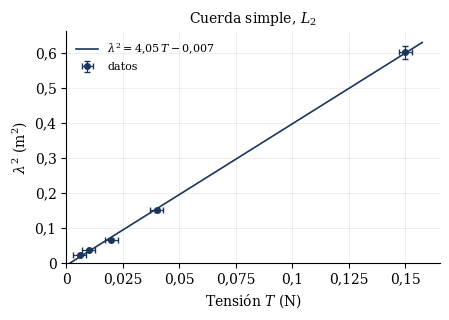
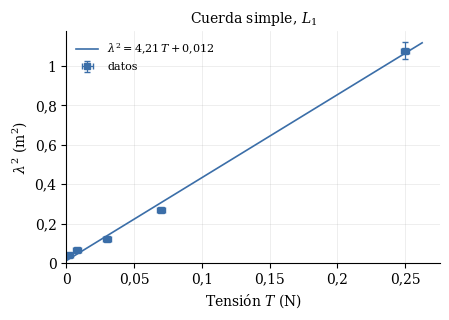
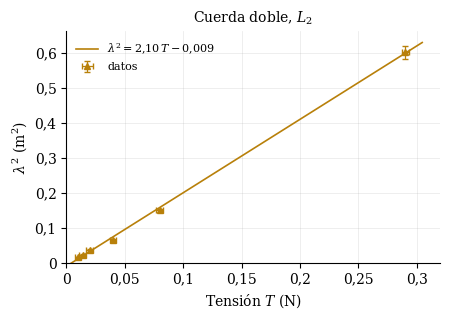
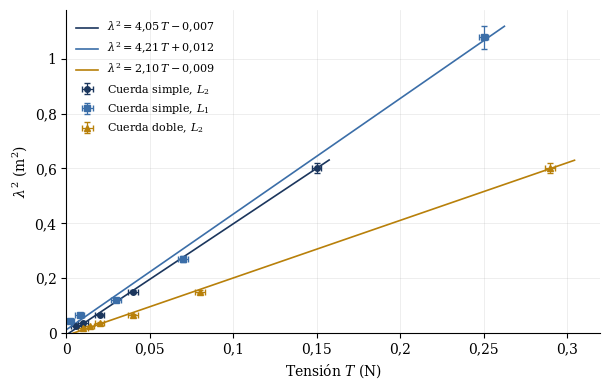

Source code (Python) for these figures, in order:
"""Ajustes lineales de lambda^2 frente a T (Práctica 2, ondas estacionarias).

Modelo: lambda^2 = T / (mu f^2)  ->  recta y = a x + b con y = lambda^2, x = T.
Mínimos cuadrados ordinarios (sin ponderar), como en las Notes on Uncertainty.
"""
import numpy as np
import matplotlib
matplotlib.use("Agg")
import matplotlib.pyplot as plt
from matplotlib.ticker import FuncFormatter
from scipy import stats

F = 43.0                      # Hz, frecuencia leída en el estroboscopio
U_F = 1.0 / np.sqrt(12)       # resolución de 1 Hz
U_T = 0.01 / np.sqrt(12)      # resolución supuesta del dinamómetro: 0,01 N
# u(L): semidiferencia de las dos lecturas de cada distancia (38,8/37,6 cm y
# 51,9/49,8 cm); el valor central es la primera lectura
U_L2 = (0.388 - 0.376) / 2
U_L1 = (0.519 - 0.498) / 2

casos = {
    "Cuerda simple, $L_2$": dict(L=0.388, uL=U_L2, T=[0.15, 0.04, 0.02, 0.01, 0.006]),
    "Cuerda simple, $L_1$": dict(L=0.519, uL=U_L1, T=[0.25, 0.07, 0.03, 0.008, 0.002]),
    "Cuerda doble, $L_2$":  dict(L=0.388, uL=U_L2, T=[0.29, 0.08, 0.04, 0.02, 0.014, 0.01]),
}

# Densidad medida con la báscula: m = 0,06 g en l = 49 cm
m, l = 0.06e-3, 0.49
mu_bascula = m / l
u_mu_bascula = mu_bascula * np.hypot((0.01e-3 / np.sqrt(12)) / m, 0.001 / np.sqrt(12) / l)


def ajuste(x, y):
    x, y = np.asarray(x), np.asarray(y)
    n = len(x)
    sxx = ((x - x.mean()) ** 2).sum()
    a = ((x - x.mean()) * (y - y.mean())).sum() / sxx
    b = y.mean() - a * x.mean()
    s = np.sqrt(((y - a * x - b) ** 2).sum() / (n - 2))
    ua = s / np.sqrt(sxx)
    ub = ua * np.sqrt((x ** 2).mean())
    r = np.corrcoef(x, y)[0, 1]
    t = stats.t.ppf(0.975, n - 2)
    return dict(a=a, ua=ua, b=b, ub=ub, r=r, t=t, nu=n - 2)


resultados = {}
for nombre, c in casos.items():
    n = np.arange(1, len(c["T"]) + 1)
    lam = 2 * c["L"] / n
    lam2 = lam ** 2
    u_lam2 = 2 * lam2 * c["uL"] / c["L"]
    fit = ajuste(c["T"], lam2)
    mu = 1 / (fit["a"] * F ** 2)
    u_mu = mu * np.hypot(fit["ua"] / fit["a"], 2 * U_F / F)
    fit.update(mu=mu, u_mu=u_mu, n=n, lam2=lam2, u_lam2=u_lam2)
    resultados[nombre] = fit
    print(f"{nombre}: L = {c['L']} m")
    for ni, Ti, li in zip(n, c["T"], lam2):
        print(f"   n={ni}  T={Ti:<6}  lambda^2={li:.4f} m^2")
    print(f"   a = {fit['a']:.4f} ± {fit['ua']:.4f} m^2/N   (U95 = {fit['t']*fit['ua']:.4f}, t = {fit['t']:.3f})")
    print(f"   b = {fit['b']:.5f} ± {fit['ub']:.5f} m^2   (U95 = {fit['t']*fit['ub']:.5f})")
    print(f"   r = {fit['r']:.5f}")
    print(f"   mu = 1/(a f^2) = {mu:.4e} ± {u_mu:.1e} kg/m")

print(f"mu (báscula) = {mu_bascula:.4e} ± {u_mu_bascula:.1e} kg/m")
print(f"pendiente esperada (cuerda simple) 1/(mu f^2) = {1/(mu_bascula*F**2):.3f} m^2/N")

# ------------------------------------------------------------------ gráficas
plt.rcParams.update({"font.family": "serif", "mathtext.fontset": "dejavuserif",
                     "font.size": 10, "axes.spines.top": False,
                     "axes.spines.right": False})
estilos = [("o", "#1B365D"), ("s", "#3B6EA8"), ("^", "#B8800A")]
archivos = ["ajuste_simple_L2", "ajuste_simple_L1", "ajuste_doble_L2"]


def coma(x, fmt):
    return format(x, fmt).replace(".", "{,}")


def dibuja(ax, nombre, fit, mk, col, etiqueta_datos):
    T = casos[nombre]["T"]
    ax.errorbar(T, fit["lam2"], yerr=fit["u_lam2"], xerr=U_T, fmt=mk, color=col, ms=4,
                capsize=2.5, elinewidth=0.9, label=etiqueta_datos)
    xs = np.linspace(0, max(T) * 1.05, 50)
    signo = "+" if fit["b"] >= 0 else "-"
    ax.plot(xs, fit["a"] * xs + fit["b"], color=col, lw=1.2,
            label=(f"$\\lambda^2 = {coma(fit['a'], '.2f')}\\,T"
                   f" {signo} {coma(abs(fit['b']), '.3f')}$"))


def remata(ax, fig, base):
    comas = FuncFormatter(lambda v, _: f"{v:g}".replace(".", ","))
    ax.xaxis.set_major_formatter(comas)
    ax.yaxis.set_major_formatter(comas)
    ax.set_xlabel("Tensión $T$ (N)")
    ax.set_ylabel(r"$\lambda^2$ (m$^2$)")
    ax.set_xlim(left=0)
    ax.set_ylim(bottom=0)
    ax.grid(alpha=0.3, lw=0.5)
    ax.legend(fontsize=8, frameon=False, loc="upper left")
    fig.tight_layout()
    fig.savefig(base + ".pdf")
    fig.savefig(base + ".png", dpi=300)
    plt.close(fig)
    print("guardado", base + ".pdf/.png")


for (nombre, fit), (mk, col), arch in zip(resultados.items(), estilos, archivos):
    fig, ax = plt.subplots(figsize=(4.6, 3.3))
    dibuja(ax, nombre, fit, mk, col, "datos")
    ax.set_title(nombre, fontsize=10)
    remata(ax, fig, arch)

fig, ax = plt.subplots(figsize=(6.2, 4.0))
for (nombre, fit), (mk, col) in zip(resultados.items(), estilos):
    dibuja(ax, nombre, fit, mk, col, nombre)
remata(ax, fig, "ajustes_conjunto")
